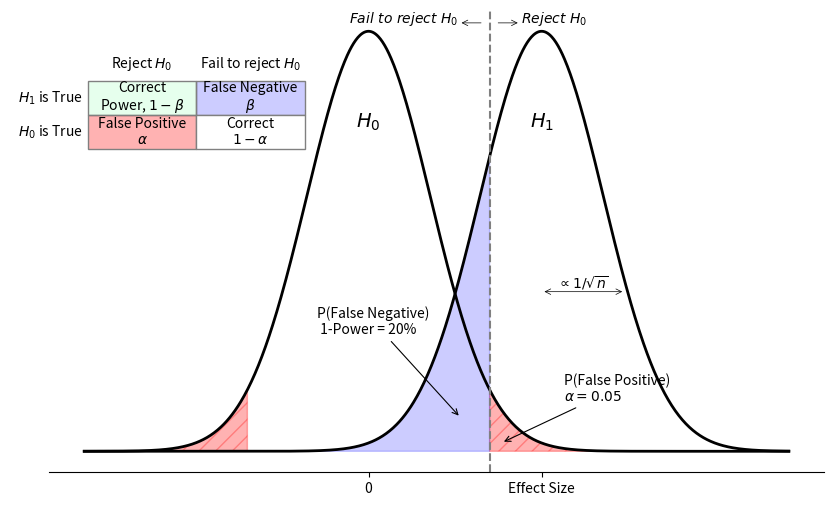

Generate this figure with matplotlib:
import numpy as np
import matplotlib.pyplot as plt
from scipy.stats import norm
import math


def calculate_sample_size(alpha, beta, mu1, mu2, sigma, tail='two'):
    # Z value
    if tail == 'two':
        z_alpha = norm.ppf(1 - alpha/2)
    else:
        z_alpha = norm.ppf(1 - alpha)
    z_beta = norm.ppf(1 - beta)

    # effect size
    delta = abs(mu1 - mu2)

    # sample size
    n = ((z_alpha + z_beta)**2 * (2 * sigma**2)) / (delta**2)

    return math.ceil(n) # round up


# 1. Parameter Settings
mu0 = 0           # H0 Mean
mu1 = 0.03        # H1 Mean (Effect Size)
sigma_pop = 1     # standard deviation of population
alpha = 0.05      # Significance level
beta = 0.2        # 1 - Power

n_required = calculate_sample_size(alpha, beta, mu0, mu1, sigma_pop)
print(f"sample size: {n_required}")
sigma = sigma_pop * np.sqrt(2 / n_required)

# 2. Statistical Points
# Critical Value (H0, alpha/2, two-tailed test)
z_critical = norm.ppf(1 - alpha/2, mu0, sigma)

actual_beta = norm.cdf(z_critical, mu1, sigma)
print(f"beta: {actual_beta:.6f}")

actual_alpha = norm.cdf(z_critical, mu0, sigma)
print(f"alpha: {1-actual_alpha:.6f}")

# 3. Prepare Data
x = np.linspace(mu0 - 4.6*sigma, mu1 + 4*sigma, 1000)
y0 = norm.pdf(x, mu0, sigma)
y1 = norm.pdf(x, mu1, sigma)

# 4. Visualization
fig, ax = plt.subplots(figsize=(10, 6))

# Plot the H0 and H1 normal distributions
plt.plot(x, y0, 'k-', lw=2, label='$H_0$')
plt.plot(x, y1, 'k-', lw=2, label='$H_1$')

plt.text(mu0, max(y1)*0.77, '$H_0$', fontsize=14, ha='center', fontweight='bold')
plt.text(mu1, max(y1)*0.77, '$H_1$', fontsize=14, ha='center', fontweight='bold')

# the critical value threshold
plt.axvline(z_critical, color='gray', linestyle='--', lw=1.5)

# -- Shaded Area --

# False Positive (alpha) - under H0, right to z
x_alpha = np.linspace(z_critical, x[-1], 100)
plt.fill_between(x_alpha, norm.pdf(x_alpha, mu0, sigma), color='red', alpha=0.3, hatch='//', label='False Positive (α)')
x_alpha = np.linspace(x[0], 0-z_critical, 100)
plt.fill_between(x_alpha, norm.pdf(x_alpha, mu0, sigma), color='red', alpha=0.3, hatch='//',)

# False Negative (beta) - under H1, left to z
x_beta = np.linspace(x[0], z_critical, 100)
plt.fill_between(x_beta, norm.pdf(x_beta, mu1, sigma), color='blue', alpha=0.2,
                 hatch='', label='False Negative (β)')

# -- Annotations --

# FP and FN arrows
plt.annotate(f'P(False Positive)\n' + fr'$\alpha = {alpha}$',
             xy=(z_critical + sigma*0.19, max(y1)*0.02),
             xytext=(z_critical + sigma*1.2, max(y1)*0.12),
             arrowprops=dict(facecolor='black', arrowstyle='->', lw=0.8), fontsize=10)

plt.annotate('P(False Negative)\n 1-Power = 20%',
             xy=(z_critical - sigma*0.47, max(y1)*0.08),
             xytext=(z_critical - sigma*2.8, max(y1)*0.28),
             arrowprops=dict(facecolor='black', arrowstyle='->', lw=0.8), fontsize=10)

# Variance / Sample Size Arrow
y_pos = max(y1) * 0.38
dist = sigma * np.sqrt(-2 * np.log(y_pos * sigma * np.sqrt(2 * np.pi)))
x_right = mu1 + dist*0.97

plt.annotate('', xy=(mu1, y_pos), xytext=(x_right, y_pos),
             arrowprops=dict(arrowstyle='<->', lw=0.5),
             color='#555555')

plt.text((mu1 + x_right)/2, y_pos,
         r'$\propto 1/\sqrt{n}$',
         ha='center', va='bottom', fontweight='bold',)

# Reject / Fail to Reject Arrows
y_pos = max(y1) * 1.02
dist = sigma*0.5

# Reject H0
plt.annotate('', xy=(z_critical+0.001, y_pos), xytext=(z_critical+dist, y_pos),
             arrowprops=dict(arrowstyle='<-', lw=0.5),
             color='#555555')
plt.text(z_critical+dist, y_pos,
         r'$Reject\ H_0$',
         ha='left', #va='bottom',
         fontweight='bold',)

# Fail to reject H0
plt.annotate('', xy=(z_critical-0.001, y_pos), xytext=(z_critical-dist, y_pos),
             arrowprops=dict(arrowstyle='<-', lw=0.5),
             color='#555555')
plt.text(z_critical-dist, y_pos,
         r'$Fail\ to\ reject\ H_0$',
         ha='right', #va='bottom',
         fontweight='bold',)

# axes format
plt.yticks([])  # Hide Y-axis values
plt.xticks([0, mu1], ['0', r'Effect Size'])
plt.gca().spines['top'].set_visible(False)
plt.gca().spines['right'].set_visible(False)
plt.gca().spines['left'].set_visible(False)

# -- Decision Matrix Table --
table_data = [['Correct\n' + fr'Power, $1-\beta$', f'False Negative\n' + fr'$\beta$'],
              [f'False Positive\n' + fr'$\alpha$', 'Correct\n' + fr'$1-\alpha$']]
row_labels = [r'$H_1$ is True', r'$H_0$ is True']
col_labels = [r'Reject $H_0$', r'Fail to reject $H_0$']

the_table = ax.table(
    cellText=table_data,
    rowLabels=row_labels,
    colLabels=col_labels,
    loc='upper left',
    cellLoc='center',
    bbox=[0.05, 0.7, 0.28, 0.22]
)

# cell colors
cells = the_table.get_celld()
cells[(1, 0)].set_facecolor('#e6ffed')       # Correct Power
cells[(2, 0)].set_facecolor((1, 0, 0, 0.3))  # False Negative (Type II)
cells[(1, 1)].set_facecolor((0, 0, 1, 0.2))  # False Positive (Type I)

# Remove label borders
for (row, col), cell in the_table.get_celld().items():
    cell.set_edgecolor('gray')
    if row == 0 or col == -1:
        cell.set_linewidth(0)
        cell.set_facecolor('none')

the_table.auto_set_font_size(False)
the_table.set_fontsize(10)

# plt.savefig("power_analysis_plot.svg", format="svg", bbox_inches='tight')
plt.show()


